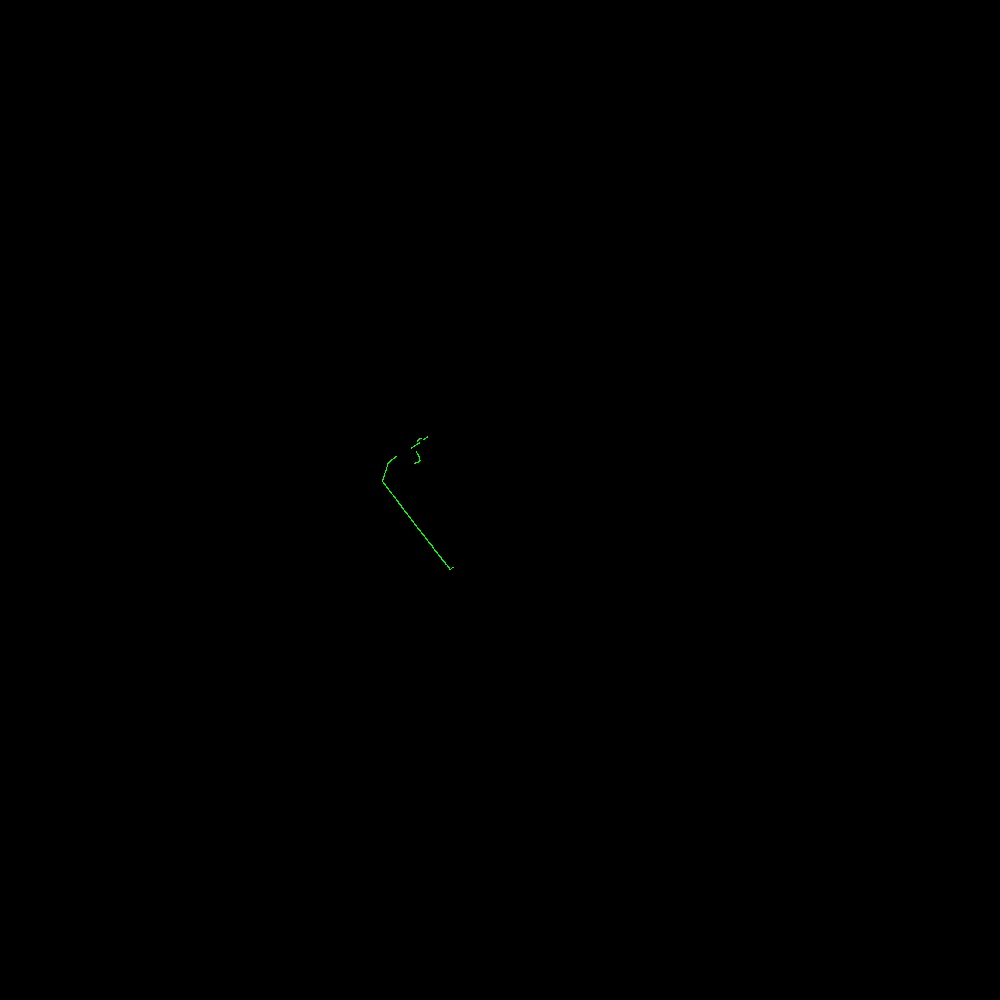

The table this chart was drawn from, first rows:
azimuth_deg, distance_m, rssi
138.9, 2.879, 35
139.1, 2.881, 36
139.3, 2.883, 37
139.5, 2.889, 37
139.7, 2.89, 38
139.9, 2.892, 39
140.1, 2.894, 39
140.3, 2.894, 39
140.5, 2.895, 38
140.7, 2.902, 37
140.9, 2.909, 36
141.1, 2.914, 34
141.3, 2.915, 34
141.5, 2.919, 36
141.7, 2.933, 40
141.9, 2.977, 50
142.1, 3.02, 55
142.3, 3.024, 56
142.5, 3.027, 55
142.7, 3.026, 56
142.9, 3.027, 56
143.1, 3.039, 55
143.3, 3.033, 56
143.5, 3.036, 56
143.7, 3.037, 56
143.9, 3.039, 56
144.1, 3.04, 55
144.3, 3.041, 47
144.5, 3.03, 35
144.7, 2.974, 33
144.9, 2.966, 34
145.1, 2.968, 34
145.3, 2.972, 33
145.5, 2.978, 33
145.7, 2.982, 33
145.9, 2.991, 34
146.1, 2.992, 34
146.3, 2.996, 33
146.5, 2.999, 33
146.7, 3.01, 33
146.9, 3.014, 33
147.1, 3.017, 33
147.3, 3.022, 33
147.5, 3.029, 33
147.7, 3.036, 33
147.9, 3.039, 33
148.1, 3.044, 33
148.3, 3.045, 33
148.5, 3.048, 33
148.7, 3.058, 33
148.9, 3.063, 33
149.1, 3.069, 33
149.3, 3.077, 33
149.5, 3.075, 33
149.7, 3.068, 33
150.1, 2.895, 34
150.3, 2.87, 34
150.5, 2.849, 34
150.7, 2.835, 34
150.9, 2.82, 34
... 420 more rows
